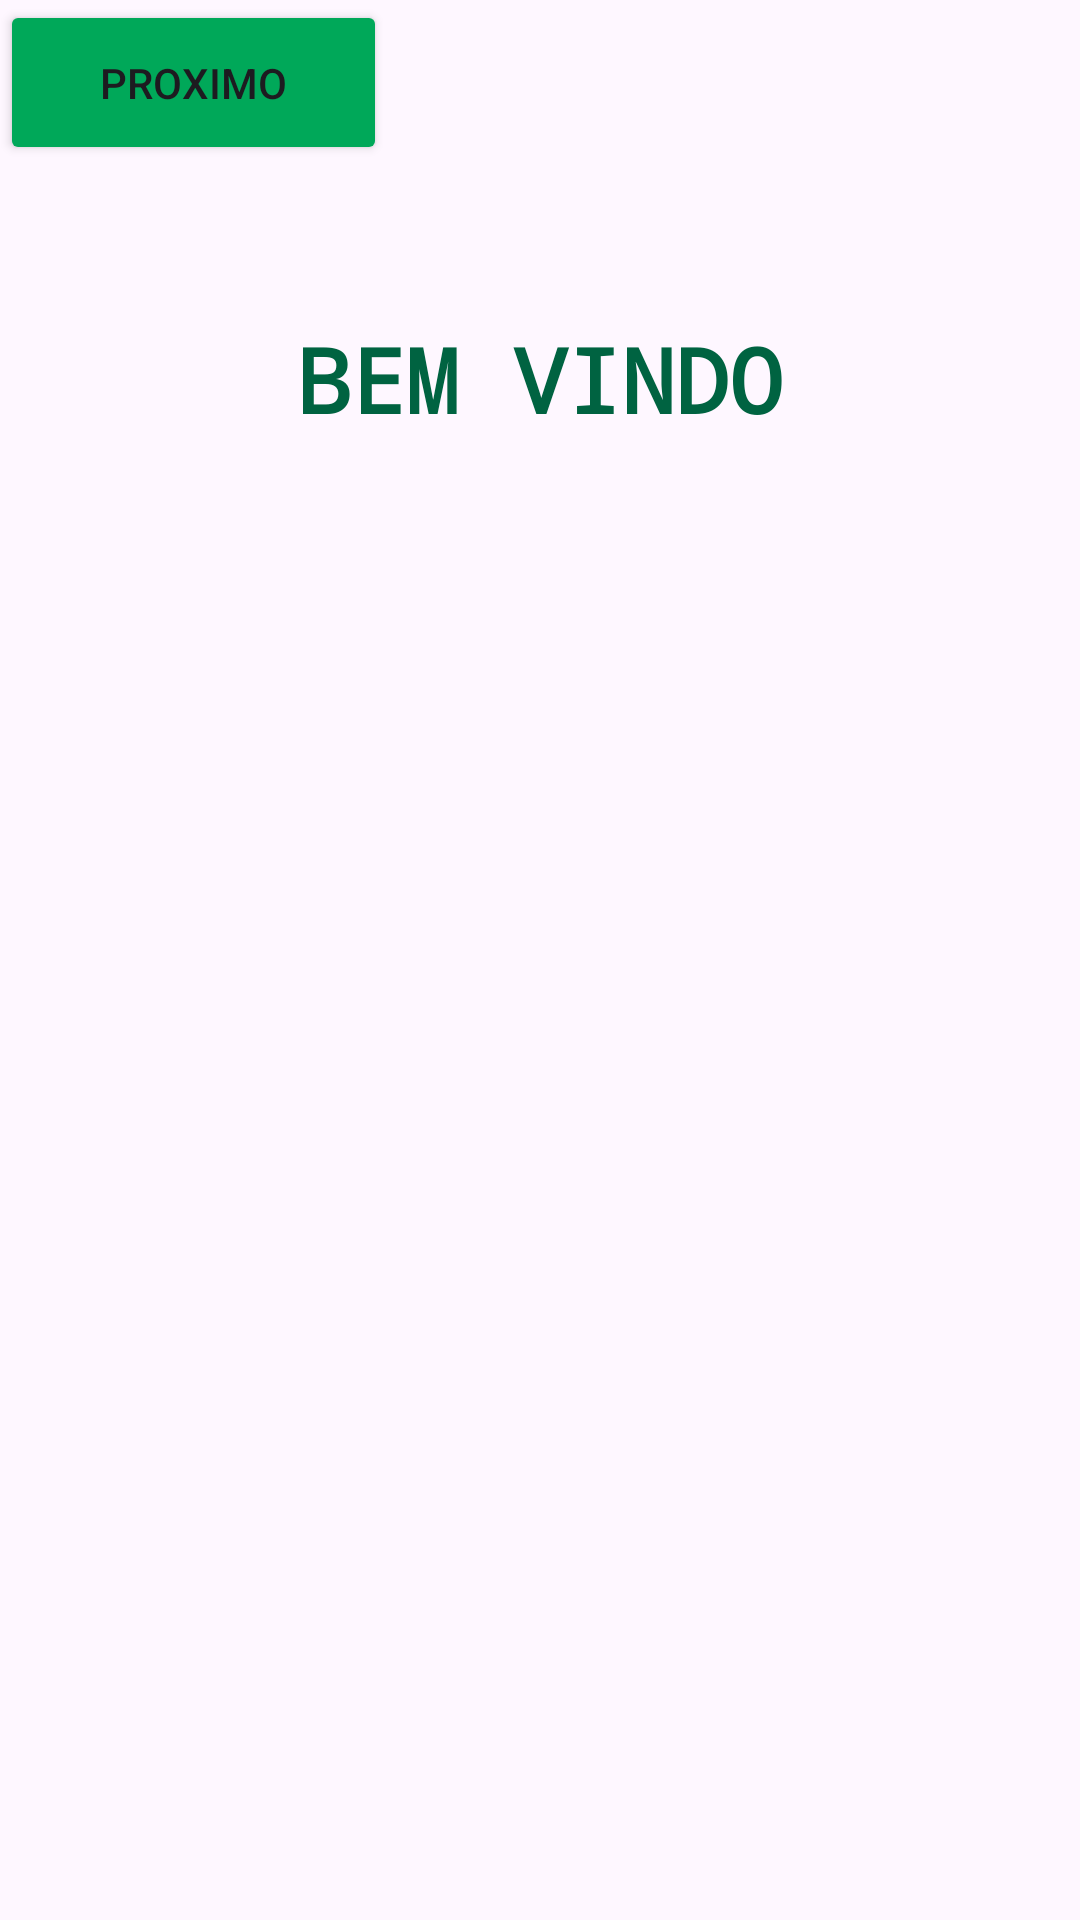

Layout XML and referenced resources for this Android screen:
<!-- AndroidManifest.xml: application theme Theme.ProjetoCaculadoraImcTelas -->
<!-- res/layout/activity_main.xml -->
<?xml version="1.0" encoding="utf-8"?>
<androidx.constraintlayout.widget.ConstraintLayout xmlns:android="http://schemas.android.com/apk/res/android"
    xmlns:app="http://schemas.android.com/apk/res-auto"
    xmlns:tools="http://schemas.android.com/tools"
    android:id="@+id/main"
    android:layout_width="match_parent"
    android:layout_height="match_parent"
    tools:context=".MainActivity">

    <TextView
        android:id="@+id/txtBemVindo"
        android:layout_width="wrap_content"
        android:layout_height="wrap_content"
        android:layout_marginTop="4dp"
        android:fontFamily="monospace"
        android:text="@string/appT1Titulo"
        android:textColor="@color/appColorTituloDestaque"
        android:textSize="30sp"
        android:textStyle="bold"
        app:layout_constraintBottom_toBottomOf="parent"
        app:layout_constraintEnd_toEndOf="parent"
        app:layout_constraintStart_toStartOf="parent"
        app:layout_constraintTop_toTopOf="parent"
        app:layout_constraintVertical_bias="0.171" />

    <ImageView
        android:id="@+id/imgTelaPrincipal"
        android:layout_width="181dp"
        android:layout_height="170dp"
        android:layout_marginTop="8dp"
        app:layout_constraintBottom_toBottomOf="parent"
        app:layout_constraintEnd_toEndOf="parent"
        app:layout_constraintStart_toStartOf="parent"
        app:layout_constraintTop_toBottomOf="@+id/txtBemVindo"
        app:layout_constraintVertical_bias="0.281"
        app:srcCompat="@drawable/img_imc" />

    <Button
        android:id="@+id/btnT1Proximo"
        android:layout_width="129dp"
        android:layout_height="55dp"
        android:backgroundTint="@color/appColorBotao"
        android:text="PROXIMO"
        tools:layout_editor_absoluteX="141dp"
        tools:layout_editor_absoluteY="570dp" />

</androidx.constraintlayout.widget.ConstraintLayout>
<!-- resources referenced by this layout -->
<resources>
  <color name="appColorBotao">#00A859</color>
  <color name="appColorTituloDestaque">#006341</color>
  <string name="appT1Titulo">BEM VINDO</string>
  <style name="Theme.ProjetoCaculadoraImcTelas" parent="Base.Theme.ProjetoCaculadoraImcTelas" />
  <style name="Base.Theme.ProjetoCaculadoraImcTelas" parent="Theme.Material3.DayNight.NoActionBar">
          
          
      </style>
</resources>
